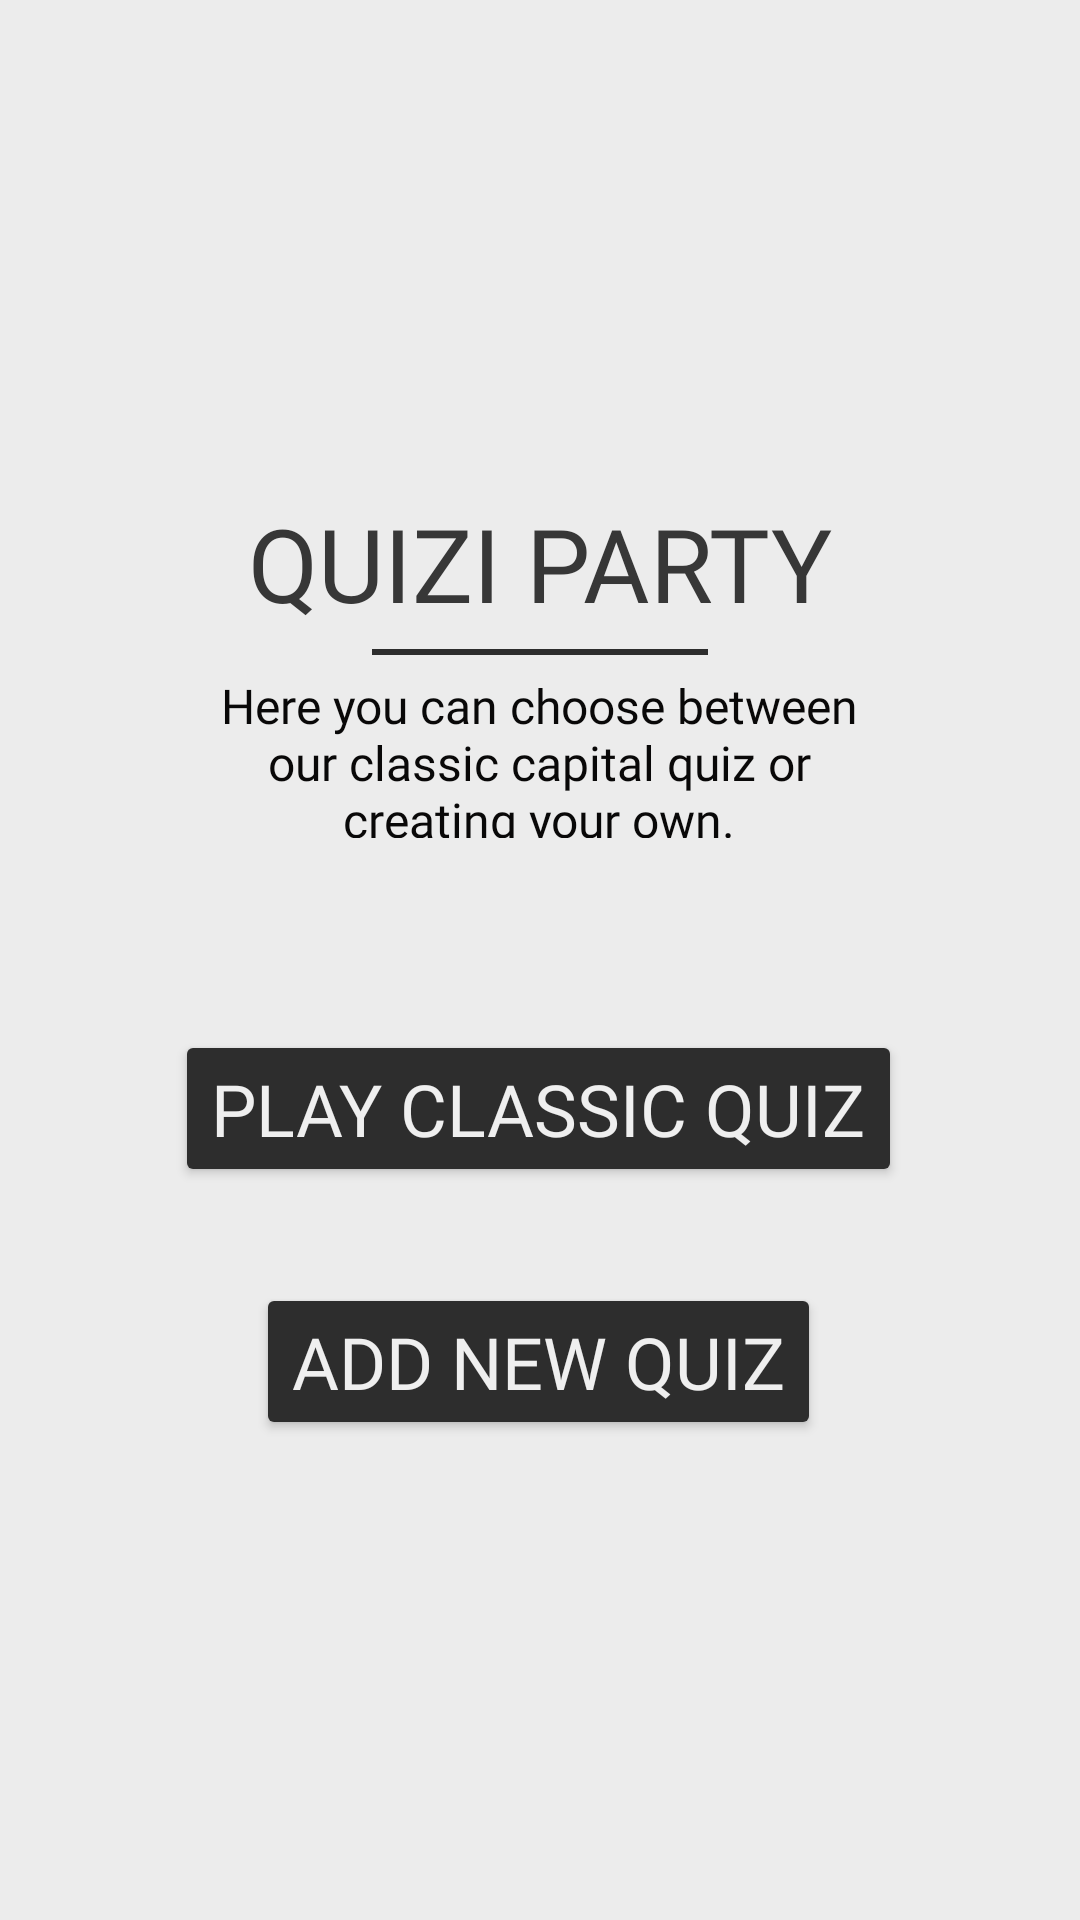

Reconstruct the res/layout file that produces this screen, plus the resources it refers to.
<!-- AndroidManifest.xml: application theme Theme.QuiziParty -->
<!-- res/layout/activity_list.xml -->
<?xml version="1.0" encoding="utf-8"?>
<androidx.constraintlayout.widget.ConstraintLayout xmlns:android="http://schemas.android.com/apk/res/android"
    xmlns:app="http://schemas.android.com/apk/res-auto"
    xmlns:tools="http://schemas.android.com/tools"
    android:layout_width="match_parent"
    android:layout_height="match_parent"
    android:background="#ECECEC"
    tools:context=".ListActivity">

    <TextView
        android:id="@+id/text_list_tip"
        android:layout_width="224dp"
        android:layout_height="55dp"
        android:layout_marginTop="6dp"
        android:fontFamily="@font/wotfard_extralight"
        android:gravity="center"
        android:text="@string/text_list_tip"
        android:textColor="#090808"
        android:textSize="16sp"
        app:layout_constraintEnd_toEndOf="parent"
        app:layout_constraintHorizontal_bias="0.497"
        app:layout_constraintStart_toStartOf="parent"
        app:layout_constraintTop_toBottomOf="@+id/view_barra" />

    <Button
        android:id="@+id/btn_new_list"
        android:layout_width="wrap_content"
        android:layout_height="wrap_content"
        android:layout_marginTop="32dp"
        android:backgroundTint="#2D2D2D"
        android:fontFamily="@font/wotfard_bold"
        android:onClick="goToNewList"
        android:radius="25dp"
        android:text="@string/btn_new_list"
        android:textColor="#FFEFEFEF"
        android:textSize="24sp"
        app:layout_constraintEnd_toEndOf="parent"
        app:layout_constraintHorizontal_bias="0.497"
        app:layout_constraintStart_toStartOf="parent"
        app:layout_constraintTop_toBottomOf="@+id/btn_list" />

    <Button
        android:id="@+id/btn_list"
        android:layout_width="wrap_content"
        android:layout_height="wrap_content"
        android:layout_marginTop="64dp"
        android:backgroundTint="#2D2D2D"
        android:bottomLeftRadius="100dp"
        android:bottomRightRadius="10dp"
        android:fontFamily="@font/wotfard_bold"
        android:includeFontPadding="true"
        android:onClick="goToList"
        android:text="@string/btn_play_quiz"
        android:textColor="#EFEFEF"
        android:textSize="24dp"
        android:topLeftRadius="10dp"
        android:topRightRadius="10dp"
        app:layout_constraintEnd_toEndOf="parent"
        app:layout_constraintHorizontal_bias="0.495"
        app:layout_constraintStart_toStartOf="parent"
        app:layout_constraintTop_toBottomOf="@+id/text_list_tip" />

    <TextView
        android:id="@+id/txt_quizi"
        android:layout_width="wrap_content"
        android:layout_height="wrap_content"
        android:layout_marginTop="32dp"
        android:fontFamily="@font/wotfard_light"
        android:text="QUIZI PARTY"
        android:textColor="#373737"
        android:textSize="34sp"
        app:layout_constraintBottom_toTopOf="@+id/btn_list"
        app:layout_constraintEnd_toEndOf="parent"
        app:layout_constraintStart_toStartOf="parent"
        app:layout_constraintTop_toTopOf="parent" />

    <View
        android:id="@+id/view_barra"
        android:layout_width="0dp"
        android:layout_height="2dp"
        android:layout_marginStart="124dp"
        android:layout_marginTop="6dp"
        android:layout_marginEnd="124dp"
        android:background="#2D2D2D"
        app:layout_constraintEnd_toEndOf="parent"
        app:layout_constraintStart_toStartOf="parent"
        app:layout_constraintTop_toBottomOf="@+id/txt_quizi" />

</androidx.constraintlayout.widget.ConstraintLayout>
<!-- resources referenced by this layout -->
<resources>
  <string name="btn_new_list">Add New Quiz</string>
  <string name="btn_play_quiz">Play Classic Quiz</string>
  <string name="text_list_tip">Here you can choose between our classic capital quiz or creating your own.</string>
  <style name="Theme.QuiziParty" parent="Theme.MaterialComponents.DayNight.NoActionBar">
          
          <item name="colorPrimary">@color/teal_200</item>
          <item name="colorPrimaryVariant">#D4D4D4</item>
          <item name="colorOnPrimary">@color/white</item>
          
          <item name="colorSecondary">@color/teal_200</item>
          <item name="colorSecondaryVariant">@color/teal_700</item>
          <item name="colorOnSecondary">@color/black</item>
          
          <item name="android:statusBarColor" tools:targetApi="l">?attr/colorPrimaryVariant</item>
          
          <item name="android:windowBackground">#FFFFFF</item>
          <item name="android:colorBackground">#E2E2E2</item>
      </style>
  <!-- not gathered from this repository: default colours our renderer supplied (Android Studio template values) -->
  <color name="teal_200">#FF03DAC5</color>
  <color name="teal_700">#FF018786</color>
  <color name="black">#FF000000</color>
  <color name="white">#FFFFFFFF</color>
</resources>
